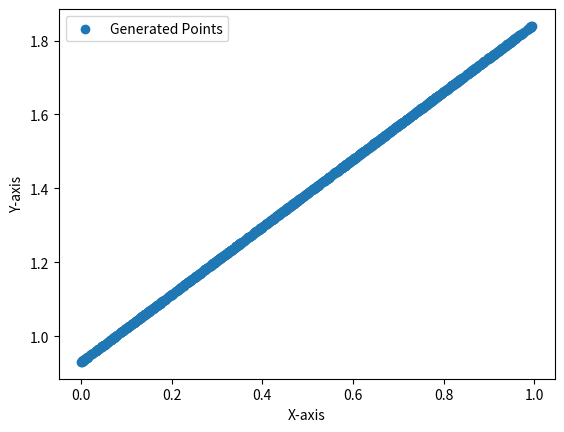
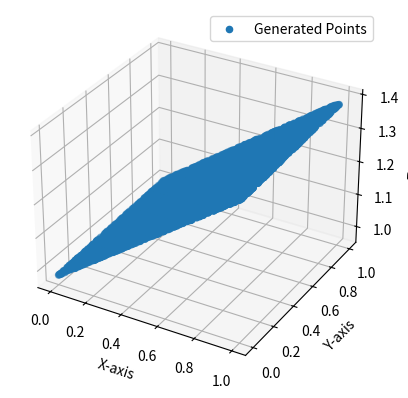
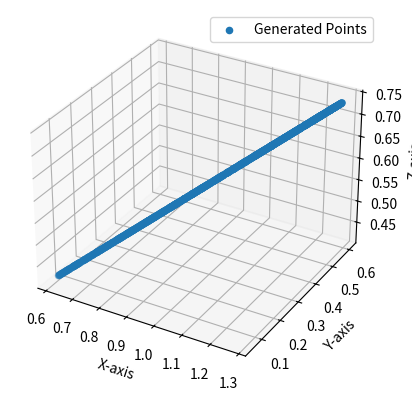

Source code (Python) for these figures, in order:
import numpy as np

class DatasetGenerator:
    def __init__(self, dim_of_space, dim_of_manifold):
        self.dim_of_space = dim_of_space
        self.dim_of_manifold = dim_of_manifold

    def generate_dataset_in_subspace(self, n_samples):
        """
        Generate a dataset that lies along a low-dimensional subspace within a high-dimensional space.

        Parameters:
        - num_samples: Number of data points to generate.
        - dim_of_space: Dimension of the high-dimensional space (L).
        - dim_of_subspace: Dimension of the low-dimensional subspace (l).

        Returns:
        - dataset: NumPy array with shape (num_samples, dim_of_space)
        """

        # Generate a random orthonormal basis for the subspace
        basis = np.linalg.qr(np.random.randn(self.dim_of_space, self.dim_of_manifold))[0]
        # Generate random coefficients for the linear combination
        coefficients = np.random.randn(n_samples, self.dim_of_manifold)
        # Compute the dataset by projecting random points onto the subspace
        dataset = np.dot(coefficients, basis.T)

        return dataset

    def generate_lines_planes(self, n_samples):
        """
        Generate a dataset of straight lines in either a 2D plane or 3D space.

        Parameters:
        - n_samples: Number of samples in the dataset.
        - plane: If True, generate lines in a 2D plane. If False, generate lines in 3D space.

        Returns:
        - dataset: NumPy array with shape (n_samples, dim_of_space)
        """
        if self.dim_of_space not in [2, 3]:
            raise ValueError("dim_of_space must be either 2 or 3.")
        dataset = np.zeros((n_samples, self.dim_of_space))
        if self.dim_of_space == 2:
            k, b = np.random.rand(2)
            line_params = np.array([k, b])
        else:
            if self.dim_of_manifold == 2: # plane in 3D space
                a, b, c = np.random.rand(3)
                line_params = np.array([a, b, c])
            if self.dim_of_manifold == 1:
                p_0, p_1, p_2, x_0, y_0, z_0 = np.random.rand(6)

        for i in range(n_samples):
            # Generate random parameters for the line
            if self.dim_of_space == 2:
                x = np.random.rand()
                y = k * x + b
                dataset[i] = [x, y]
            else:
                if self.dim_of_manifold == 2:
                    x = np.random.rand(self.dim_of_space - 1)
                    y = a * x[0] + b * x[1] + c
                    dataset[i] = [x[0], x[1], y]
                if self.dim_of_manifold == 1:
                    t = np.random.rand()
                    x = x_0 + p_0 * t
                    y = y_0 + p_1 * t
                    z = z_0 + p_2 * t
                    dataset[i] = [x, y, z]
        return dataset


# Example usage:
dim_of_space = 2
dim_of_manifold = 1
n_samples = 1000
line_generator = DatasetGenerator(dim_of_space, dim_of_manifold)
dataset = line_generator.generate_lines_planes(n_samples)
print(dataset.shape)

import matplotlib.pyplot as plt
plt.scatter(dataset[:, 0], dataset[:, 1], marker='o', label='Generated Points')


plt.xlabel('X-axis')
plt.ylabel('Y-axis')
plt.legend()


plt.show()

# Example usage:
dim_of_space = 3
dim_of_manifold = 2
n_samples = 10000
plane_generator = DatasetGenerator(dim_of_space, dim_of_manifold)
dataset = plane_generator.generate_lines_planes(n_samples)
print(dataset.shape)

import matplotlib.pyplot as plt
from mpl_toolkits.mplot3d import Axes3D

fig = plt.figure()
ax = fig.add_subplot(111, projection='3d')
ax.scatter(dataset[:, 0], dataset[:, 1], dataset[:, 2], marker='o', label='Generated Points')

ax.set_xlabel('X-axis')
ax.set_ylabel('Y-axis')
ax.set_zlabel('Z-axis')
ax.legend()

plt.show()


dim_of_space = 3
dim_of_manifold = 1
n_samples = 1000

plane_generator = DatasetGenerator(dim_of_space, dim_of_manifold)
dataset = plane_generator.generate_lines_planes(n_samples)
print(dataset.shape)

fig = plt.figure()
ax = fig.add_subplot(111, projection='3d')
ax.scatter(dataset[:, 0], dataset[:, 1], dataset[:, 2], marker='o', label='Generated Points')
ax.set_xlabel('X-axis')
ax.set_ylabel('Y-axis')
ax.set_zlabel('Z-axis')
ax.legend()
plt.show()

n_samples = 100
dim_of_space = 50
dim_of_manifold = 5

plane_generator = DatasetGenerator(dim_of_space, dim_of_manifold)
dataset = plane_generator.generate_dataset_in_subspace(n_samples)

print(dataset.shape)  # (100, 50)

rank_check = np.linalg.matrix_rank(dataset) == dim_of_manifold
print("Dimensionality Check:", rank_check)